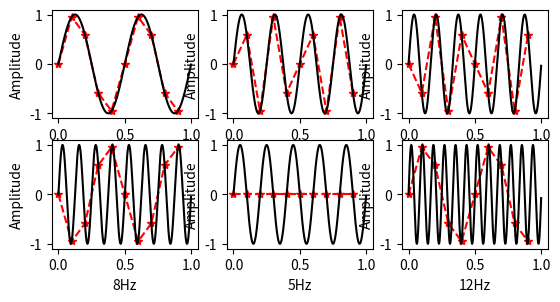

Here is the Python script that generated this plot:
import numpy as np
import matplotlib.pyplot as plt




f = np.array([2,4,6,8,5,12]) #hz
N = 10
Tend = 1  #tijdsduur
Ts = Tend/N


Tvec = np.arange(0,Tend,Ts)


N_cont = 1000
Ts_cont = Tend/N_cont

Tvec_cont = np.arange(0,Tend,Ts_cont)



for i in range(len(f)):

    y = np.sin(2*np.pi*f[i]*Tvec)

    y_cont = np.sin(2*np.pi*f[i]*Tvec_cont)


    plt.subplot(3,3,i+1)
    plt.plot(Tvec, y, 'r--*')
    plt.plot(Tvec_cont, y_cont, 'k')
    plt.xlabel(str(f[i])+ 'Hz')
    plt.ylabel('Amplitude')







    


plt.show()


